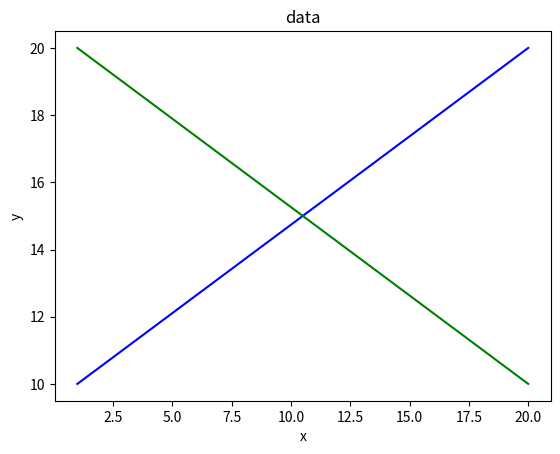

The script that saved this image:

import matplotlib
import matplotlib.pyplot as plt

##########
# ・.txt ではなく、.tx と最後のtだけ読み込まれない問題についての解決策
##########
datalist = ['3,30,100.txt','3,30,200.txt']
for l in datalist:
    data = l
    print(data) #確認用

##########
# 2つのデータを1つのグラフ上に重ねて描画する
##########
plt.title("data")
plt.xlabel("x")
plt.ylabel("y")

#1つ目のデータを用意して、描画する
x_list = [1,20]
y_list = [10,20]
c1 = 'blue'
plt.plot(x_list, y_list, c=c1)

#2つ目のデータを用意して、描画する
y_list.reverse() #リストを逆順にしている
c2 = 'green'
plt.plot(x_list, y_list, c=c2)

plt.savefig("3,30,x.png")
